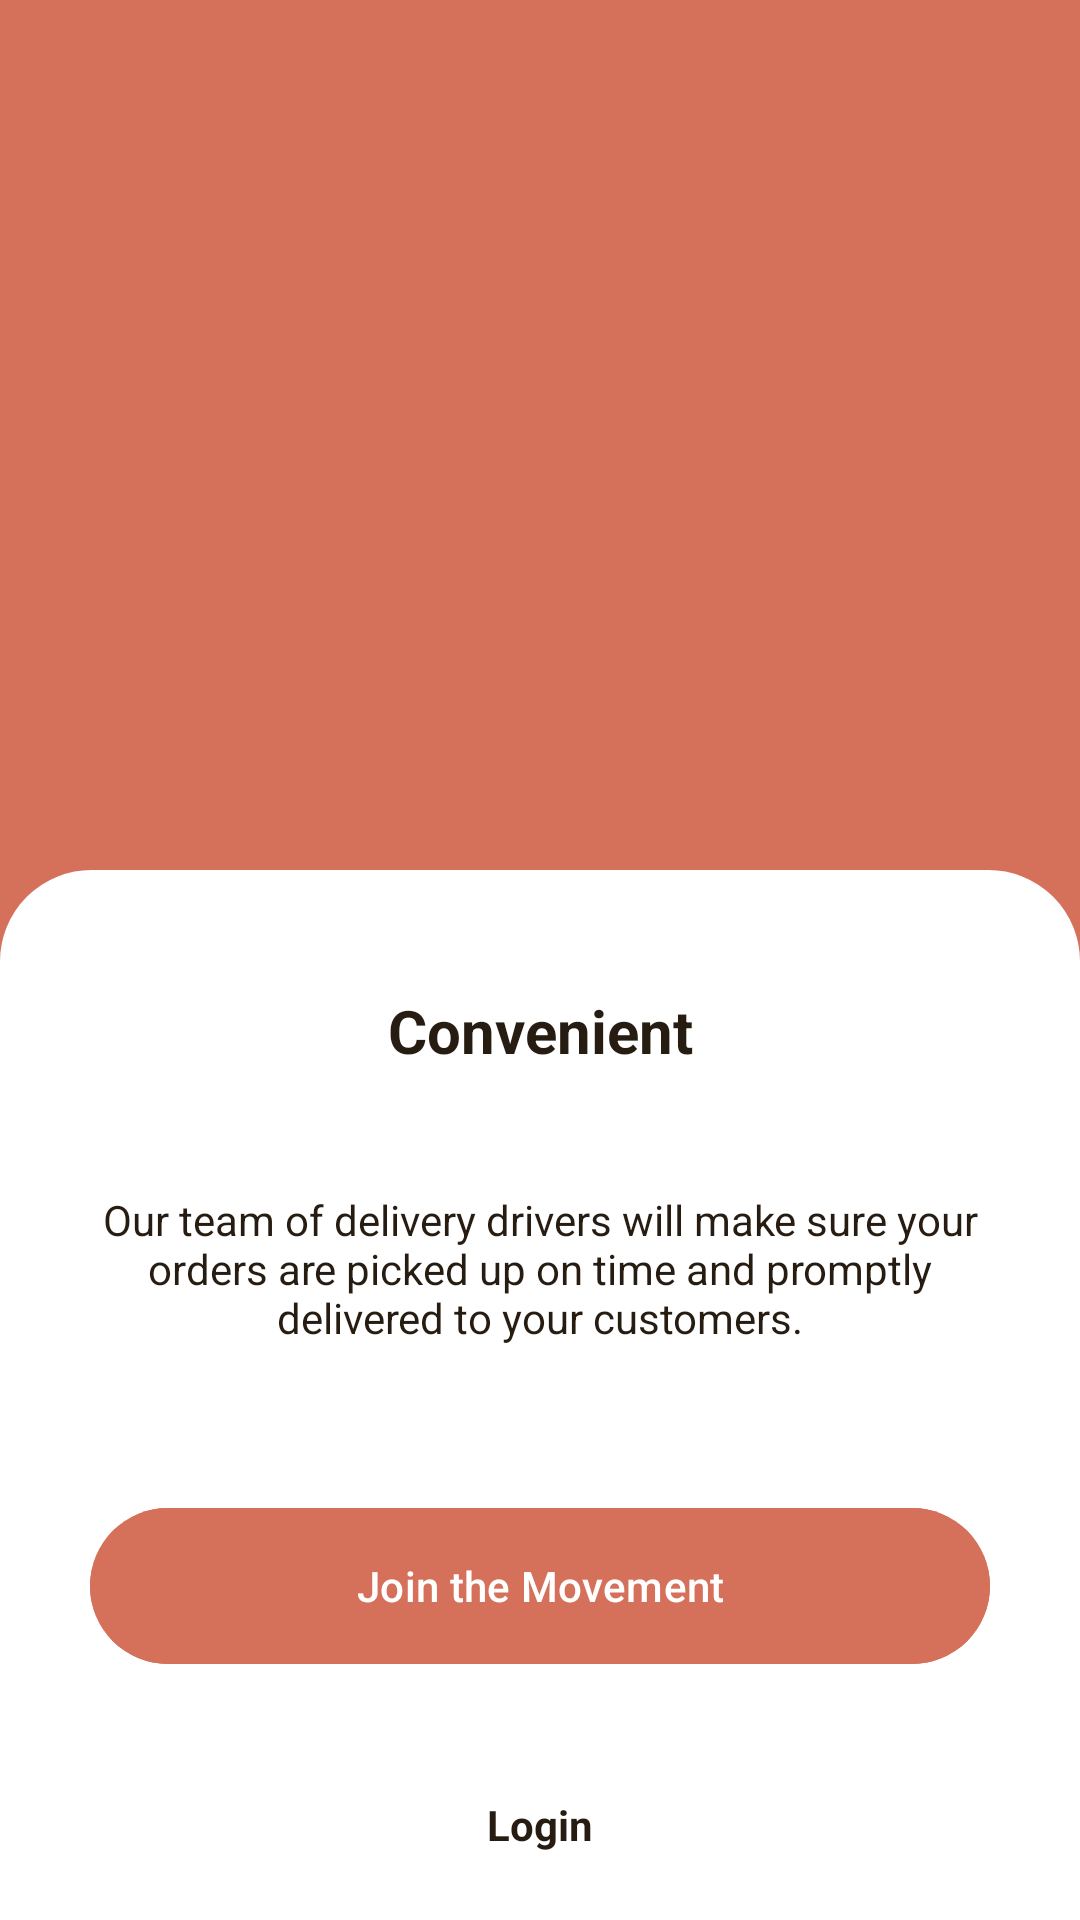

Write the Android layout XML for this screen, with the resource values it uses.
<!-- AndroidManifest.xml: application theme Theme.UserLoginDetails -->
<!-- res/layout/fragment_second.xml -->
<?xml version="1.0" encoding="utf-8"?>
<RelativeLayout xmlns:android="http://schemas.android.com/apk/res/android"
    android:layout_width="match_parent"
    android:background="#D5715B"
    android:layout_height="match_parent">

    <ImageView
        android:layout_width="match_parent"
        android:layout_height="200dp"
        android:id="@+id/imageView"
        android:src="@drawable/group"
        android:layout_marginTop="60dp"
        android:layout_marginBottom="30dp"
        />
    <LinearLayout
        android:layout_width="match_parent"
        android:layout_height="match_parent"
        android:layout_below="@+id/imageView"
        android:background="@drawable/top_border_back"
        android:backgroundTint="#fff"
        android:orientation="vertical"
        >
        <TextView
            android:layout_width="match_parent"
            android:layout_height="wrap_content"
            android:textAlignment="center"
            android:text="Convenient"
            android:layout_marginTop="40dp"
            android:textSize="20dp"
            android:textColor="#261C12"
            android:textStyle="bold"
            />
        <TextView
            android:layout_width="match_parent"
            android:layout_height="wrap_content"
            android:textAlignment="center"
            android:text="Our team of delivery drivers will make sure your orders are picked up on time and promptly delivered to your customers."
            android:layout_marginTop="40dp"
            android:layout_marginRight="30dp"
            android:layout_marginLeft="30dp"
            android:layout_gravity="center"
            android:textColor="#261C12"
            />
        <com.google.android.material.button.MaterialButton
            android:layout_width="match_parent"
            android:layout_height="60dp"
            android:text="Join the Movement"
            android:backgroundTint="#D5715B"
            android:id="@+id/nextButton2"
            android:textColor="#fff"
            android:layout_marginRight="30dp"
            android:layout_marginLeft="30dp"
            android:layout_marginTop="50dp"
            />
        <TextView
            android:layout_width="match_parent"
            android:layout_height="wrap_content"
            android:textAlignment="center"
            android:text="Login"
            android:textColor="#261C12"
            android:layout_marginTop="40dp"
            android:textStyle="bold"
            />
    </LinearLayout>
</RelativeLayout>
<!-- resources referenced by this layout -->
<resources>
  <!-- drawable top_border_back (drawable) -->
  <?xml version="1.0" encoding="utf-8"?>
  <shape xmlns:android="http://schemas.android.com/apk/res/android">
  
  
      <corners android:topLeftRadius="30dp"
          android:topRightRadius="30dp"
          />
      <stroke android:color="#000" android:width="1dp"/>
  </shape>
  <style name="Theme.UserLoginDetails" parent="Base.Theme.UserLoginDetails" />
  <style name="Base.Theme.UserLoginDetails" parent="Theme.Material3.DayNight.NoActionBar">
          
          
      </style>
</resources>
